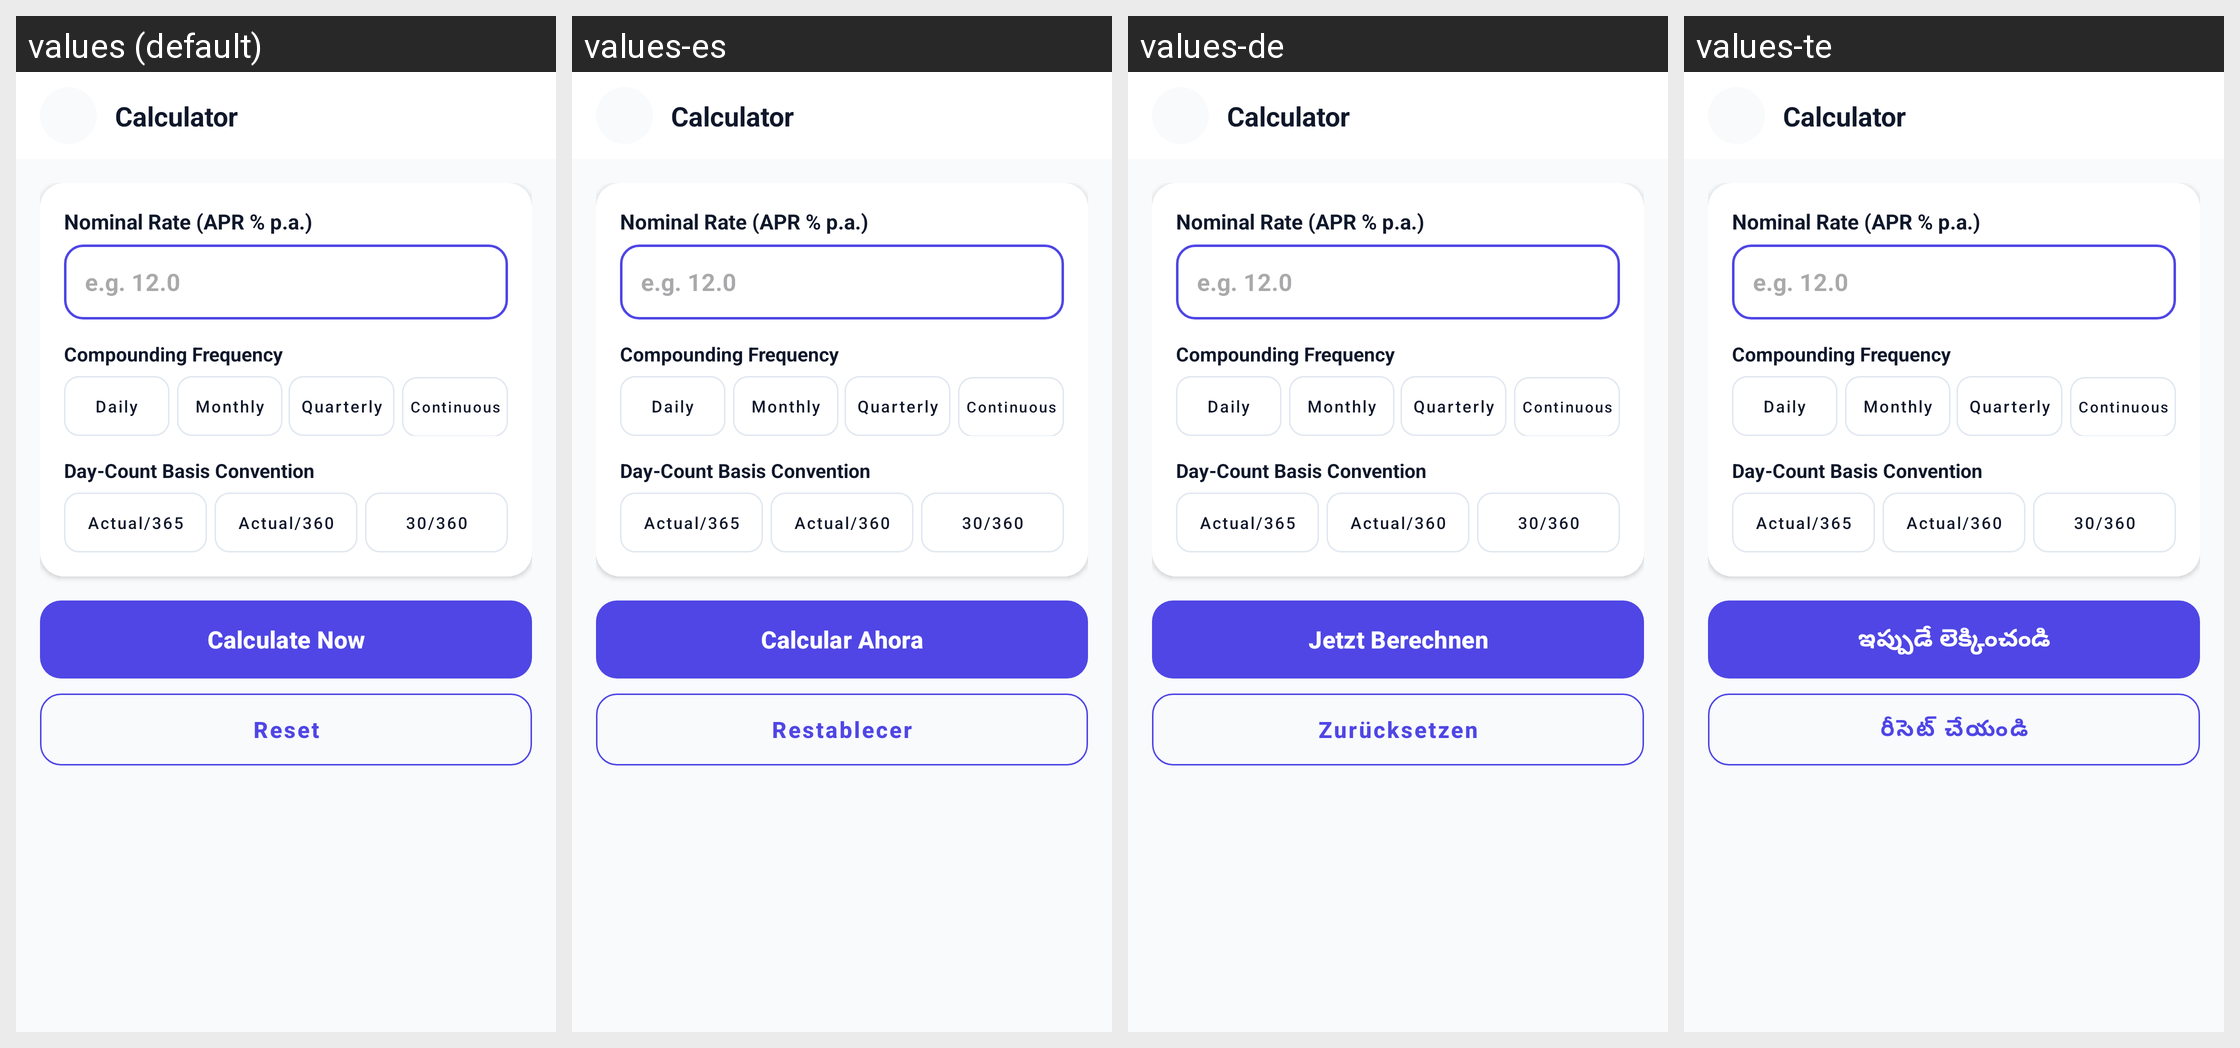

The Android screen above is rendered under several locales of the same app. Produce the string resources it draws, with the default and per-locale values.
Android screen res/layout/activity_apy_apr_calculator.xml rendered under 4 locales, left to right: values (default), values-es, values-de, values-te. Device: Nexus 5 (rendered at 1080×1920; each locale shown at half size, 540×960, under a caption strip naming it); theme Theme.Calculatoremi.
Other locales in the repository, not shown: values-ar, values-da, values-fi, values-fil, values-fr, values-hi, values-in, values-it, values-ja, values-ko, values-mr, values-ms, values-nb, values-nl, values-pl, values-pt, values-sv, values-ta, values-th, values-tr, values-vi.
Strings drawn on this screen, with the default value and each locale's value (text and hints the layout hard-codes, and strings that could not be matched under every locale, appear in the picture but are not listed):

label_nominal_rate
  values: Nominal Rate (APR % p.a.)
  values-es: Nominal Rate (APR % p.a.)  [not translated; the default value is used]
  values-de: Nominal Rate (APR % p.a.)  [not translated; the default value is used]
  values-te: Nominal Rate (APR % p.a.)  [not translated; the default value is used]

label_compounding_frequency
  values: Compounding Frequency
  values-es: Compounding Frequency  [not translated; the default value is used]
  values-de: Compounding Frequency  [not translated; the default value is used]
  values-te: Compounding Frequency  [not translated; the default value is used]

compounding_daily
  values: Daily
  values-es: Daily  [not translated; the default value is used]
  values-de: Daily  [not translated; the default value is used]
  values-te: Daily  [not translated; the default value is used]

compounding_monthly
  values: Monthly
  values-es: Monthly  [not translated; the default value is used]
  values-de: Monthly  [not translated; the default value is used]
  values-te: Monthly  [not translated; the default value is used]

compounding_quarterly
  values: Quarterly
  values-es: Quarterly  [not translated; the default value is used]
  values-de: Quarterly  [not translated; the default value is used]
  values-te: Quarterly  [not translated; the default value is used]

compounding_continuous
  values: Continuous
  values-es: Continuous  [not translated; the default value is used]
  values-de: Continuous  [not translated; the default value is used]
  values-te: Continuous  [not translated; the default value is used]

label_day_count_convention
  values: Day-Count Basis Convention
  values-es: Day-Count Basis Convention  [not translated; the default value is used]
  values-de: Day-Count Basis Convention  [not translated; the default value is used]
  values-te: Day-Count Basis Convention  [not translated; the default value is used]

btn_calculate
  values: Calculate Now
  values-es: Calcular Ahora
  values-de: Jetzt Berechnen
  values-te: ఇప్పుడే లెక్కించండి

btn_reset
  values: Reset
  values-es: Restablecer
  values-de: Zurücksetzen
  values-te: రీసెట్ చేయండి
